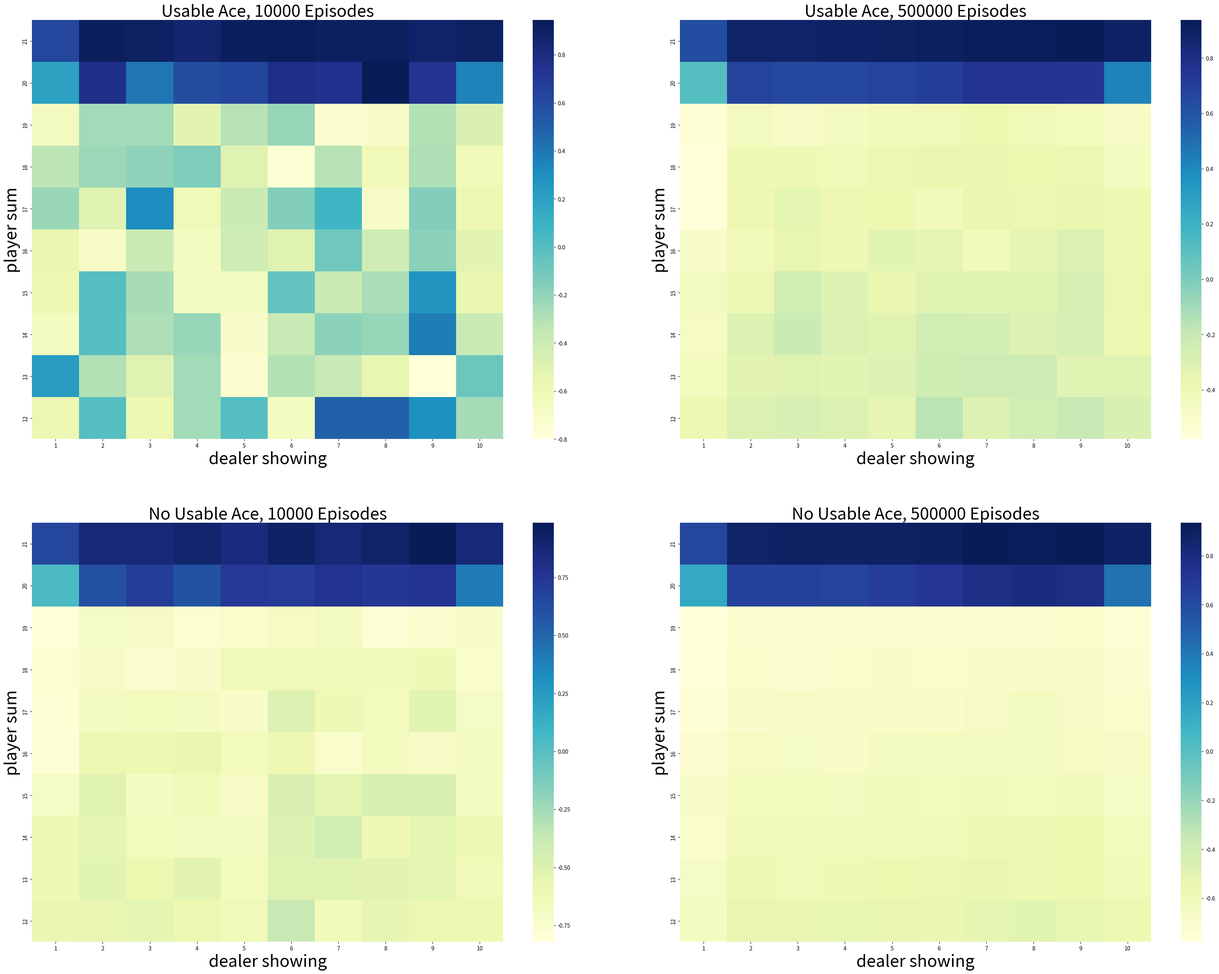

Write Python code to recreate this figure. (Note: this script raises an exception after producing the figure.)
#######################################################################
# Copyright (C)                                                       #
# 2016-2018 Shangtong Zhang(zhangshangtong.cpp@gmail.com)             #
# 2016 Kenta Shimada(hyperkentakun@gmail.com)                         #
# 2017 Nicky van Foreest(vanforeest@gmail.com)                        #
# Permission given to modify the code as long as you keep this        #
# declaration at the top                                              #
#######################################################################

import sys
sys.path.append("/home/cocel/miniconda3/lib/python3.12/site-packages")

import numpy as np
import matplotlib
matplotlib.use('Agg')
import matplotlib.pyplot as plt
import seaborn as sns

# tqdm은 **진행 상태(progress bar)**를 표시해주는 Python 라이브러리
from tqdm import tqdm

# actions: hit or stand
# 카드 추가
ACTION_HIT = 0
# 자신의 차례 건너뛰기
ACTION_STAND = 1  #  "strike" in the book
ACTIONS = [ACTION_HIT, ACTION_STAND]

# policy for player
# Policy_Player = [0~21]
# 게임 참여자의 카드 합이 12~19면 뽑고, 20,21 이면 뽑지 않는다. 
POLICY_PLAYER = np.zeros(22, dtype=np.int32)
for i in range(12, 20):
    POLICY_PLAYER[i] = ACTION_HIT
POLICY_PLAYER[20] = ACTION_STAND
POLICY_PLAYER[21] = ACTION_STAND

# function form of target policy of player
def target_policy_player(usable_ace_player, player_sum, dealer_card):
    return POLICY_PLAYER[player_sum]

# function form of behavior policy of player
def behavior_policy_player(usable_ace_player, player_sum, dealer_card):
    # 0.5 의 확률로 실행. (1 or 0.5) 중 택 1.
    if np.random.binomial(1, 0.5) == 1:
        return ACTION_STAND
    return ACTION_HIT

# policy for dealer
POLICY_DEALER = np.zeros(22)
# 딜러는 보유한 카드의 합이 12~16 이면 뽑고, 17 이상이면 뽑지 않는다.
for i in range(12, 17):
    POLICY_DEALER[i] = ACTION_HIT
for i in range(17, 22):
    POLICY_DEALER[i] = ACTION_STAND

# get a new card
def get_card():
    # 1~14 까지 랜덤으로 카드를 뽑고,
    # 뽑은 숫자와 10 중에 더 작은 값을 return 한다?? => 숫자 카드를 제외한 그림카드는 10으로 취급. 
    card = np.random.randint(1, 14)
    card = min(card, 10)
    return card

# get the value of a card (11 for ace).
def card_value(card_id):
    # 3항 연산자로, ACE 카드면 11, 그 외에는 카드 값 그대로 반환.
    return 11 if card_id == 1 else card_id

# play a game
# @policy_player: specify policy for player
# @initial_state: [whether player has a usable Ace, sum of player's cards, one card of dealer]
# 사용가능한 에이스 카드가 있는지(0,1), 플레이어의 카드의 총 합(12~21), 딜러가 처음 낸 카드의 숫자(Ace~10) 총 200개의 state.
# @initial_action: the initial action
def play(policy_player, initial_state=None, initial_action=None):
    
    # player status
    usable_ace_player = 0

    # sum of player
    player_sum = 0

    # trajectory of player
    player_trajectory = []

    # whether player uses Ace as 11ed Robt을 제어하기 위한
    # dealer_card1 과 card2의 차이점은 무엇인가.
    dealer_card1 = 0
    dealer_card2 = 0
    usable_ace_dealer = False

    if initial_state is None:
        # generate a random initial state

        while player_sum < 12:
            # if sum of player is less than 12, always hit
            # 카드를 뽑고 (1~10)
            card = get_card()
            # 뽑은 카드에 ACE가 있는지 확인하고 더해준다.
            player_sum += card_value(card)

            # If the player's sum is larger than 21, he may hold one or two aces.
            if player_sum > 21:
                # assert 뒤의 조건이 참이 아닐 떼, Assert Error 발생.
                assert player_sum == 22
                # last card must be ace
                player_sum -= 10
            else:
                # card == 1 이면 usabla_ace_player = true가 된다.
                usable_ace_player |= (1 == card)

        # initialize cards of dealer, suppose dealer will show the first card he gets
        dealer_card1 = get_card()
        dealer_card2 = get_card()

    else:
        # use specified initial state
        usable_ace_player, player_sum, dealer_card1 = initial_state
        dealer_card2 = get_card()

    # initial state of the game
    state = [usable_ace_player, player_sum, dealer_card1]

    # initialize dealer's sum
    dealer_sum = card_value(dealer_card1) + card_value(dealer_card2)
    
    # dealer_card1,2에 1이 있으면 True 
    # in 연산자는 tuple,list,dict 에 사용가능.
    usable_ace_dealer = 1 in (dealer_card1, dealer_card2)
    # if the dealer's sum is larger than 21, he must hold two aces.
    if dealer_sum > 21:
        assert dealer_sum == 22
        # use one Ace as 1 rather than 11
        dealer_sum -= 10
    assert dealer_sum <= 21
    assert player_sum <= 21

    # game starts!

    # player's turn
    while True:
        if initial_action is not None:
            action = initial_action
            initial_action = None
        else:
            # get action based on current sum
            # policy_player 은 play 함수의 인자
            # action 은 hit or stand
            action = policy_player(usable_ace_player, player_sum, dealer_card1)

        # track player's trajectory for importance sampling
        player_trajectory.append([(usable_ace_player, player_sum, dealer_card1), action])

        if action == ACTION_STAND:
            break
        # if hit, get new card
        card = get_card()
        # Keep track of the ace count. the usable_ace_player flag is insufficient alone as it cannot
        # distinguish between having one ace or two.
        ace_count = int(usable_ace_player)
        if card == 1:
            ace_count += 1
        player_sum += card_value(card)
        # If the player has a usable ace, use it as 1 to avoid busting and continue.
        while player_sum > 21 and ace_count:
            player_sum -= 10
            ace_count -= 1
        # player busts
        if player_sum > 21:
            # player 패배
            return state, -1, player_trajectory
        assert player_sum <= 21
        usable_ace_player = (ace_count == 1)

    # dealer's turn
    while True:
        # get action based on current sum
        action = POLICY_DEALER[dealer_sum]
        if action == ACTION_STAND:
            break
        # if hit, get a new card
        new_card = get_card()
        ace_count = int(usable_ace_dealer)
        if new_card == 1:
            ace_count += 1
        dealer_sum += card_value(new_card)
        # If the dealer has a usable ace, use it as 1 to avoid busting and continue.
        while dealer_sum > 21 and ace_count:
            dealer_sum -= 10
            ace_count -= 1
        # dealer busts
        if dealer_sum > 21:
            # player 승리
            return state, 1, player_trajectory
        usable_ace_dealer = (ace_count == 1)

    # compare the sum between player and dealer
    assert player_sum <= 21 and dealer_sum <= 21
    if player_sum > dealer_sum:
        return state, 1, player_trajectory
    elif player_sum == dealer_sum:
        return state, 0, player_trajectory
    else:
        return state, -1, player_trajectory

# Monte Carlo Sample with On-Policy
def monte_carlo_on_policy(episodes):
    
    # player와 dealer가 가질 수 있는 state의 갯수는 200 개인데, 이를 ace 카드 사용 여부로 나눠서 배열을 만들었다.
    states_usable_ace = np.zeros((10, 10)) 
    states_no_usable_ace = np.zeros((10, 10))
    
    # initialze counts to 1 to avoid 0 being divided
    # 몇번의 샘플링이 이루어졌는지를 계산하여 평균 보상을 계산하는데 사용한다.
    states_usable_ace_count = np.ones((10, 10))
    states_no_usable_ace_count = np.ones((10, 10))
    
    for i in tqdm(range(0, episodes)):
        # target_policy_player : 플레이어가 가지고 있는 카드 숫자의 총합에 따라서 action 을 선택하는 Policy
        # player_trajectory : [(usable_ace_player, player_sum, dealer_card1), action]
        _, reward, player_trajectory = play(target_policy_player)
        for (usable_ace, player_sum, dealer_card), _ in player_trajectory:
            player_sum -= 12
            dealer_card -= 1
            if usable_ace:
                states_usable_ace_count[player_sum, dealer_card] += 1
                states_usable_ace[player_sum, dealer_card] += reward
            else:
                states_no_usable_ace_count[player_sum, dealer_card] += 1
                states_no_usable_ace[player_sum, dealer_card] += reward
    return states_usable_ace / states_usable_ace_count, states_no_usable_ace / states_no_usable_ace_count

# Monte Carlo with Exploring Starts
def monte_carlo_es(episodes):
    # (playerSum, dealerCard, usableAce, action)
    state_action_values = np.zeros((10, 10, 2, 2))
    # initialze counts to 1 to avoid division by 0
    state_action_pair_count = np.ones((10, 10, 2, 2))

    # behavior policy is greedy : deterministic
    def behavior_policy(usable_ace, player_sum, dealer_card):
        usable_ace = int(usable_ace)
        player_sum -= 12
        dealer_card -= 1
        # get argmax of the average returns(s, a)
        # state_action_values[player_sum, dealer_card, usable_ace, :] 현재 상태에서 가능한 모든 action
        # 각 action 에 대한 평균 보상.
        values_ = state_action_values[player_sum, dealer_card, usable_ace, :] / \
                  state_action_pair_count[player_sum, dealer_card, usable_ace, :]
        print(values_)
        # 최댓값을 가진 행동들을 추출합니다. 즉, 여러 행동이 동일한 최대 보상을 가질 수 있기 때문에, 그 행동들만 선택
        return np.random.choice([action_ for action_, value_ in enumerate(values_) if value_ == np.max(values_)])

    # play for several episodes
    for episode in tqdm(range(episodes)):
        # for each episode, use a randomly initialized state and action
        initial_state = [bool(np.random.choice([0, 1])),
                       np.random.choice(range(12, 22)),
                       np.random.choice(range(1, 11))]
        initial_action = np.random.choice(ACTIONS)
        
        # episode 가 정수일 텐데 거짓일 수가 있나?
        current_policy = behavior_policy if episode else target_policy_player
        
        _, reward, trajectory = play(current_policy, initial_state, initial_action)
        
        first_visit_check = set()
        
        for (usable_ace, player_sum, dealer_card), action in trajectory:
            usable_ace = int(usable_ace)
            player_sum -= 12
            dealer_card -= 1
            state_action = (usable_ace, player_sum, dealer_card, action)
            if state_action in first_visit_check:
                continue
            first_visit_check.add(state_action)
            # update values of state-action pairs
            # 첫 방문 때만 update가 된다.
            state_action_values[player_sum, dealer_card, usable_ace, action] += reward
            state_action_pair_count[player_sum, dealer_card, usable_ace, action] += 1

    return state_action_values / state_action_pair_count

# Monte Carlo Sample with Off-Policy
def monte_carlo_off_policy(episodes):
    initial_state = [True, 13, 2]

    rhos = []
    returns = []

    for i in range(0, episodes):
        _, reward, player_trajectory = play(behavior_policy_player, initial_state=initial_state)

        # get the importance ratio
        numerator = 1.0
        denominator = 1.0
        for (usable_ace, player_sum, dealer_card), action in player_trajectory:
            if action == target_policy_player(usable_ace, player_sum, dealer_card):
                # behavior policy 의 확률이 1/2 이기 때문.
                denominator *= 0.5
            else:
                numerator = 0.0
                break
        # rho = (target policy)/(behavior policy)
        rho = numerator / denominator
        rhos.append(rho)
        returns.append(reward)

    # np.asarray() : 주어진 순차 데이터를 nparray로 변환.
    rhos = np.asarray(rhos)
    returns = np.asarray(returns)
    weighted_returns = rhos * returns

    # np.add.accumulate : 주어진 순차 데이터의 누적합.
    weighted_returns = np.add.accumulate(weighted_returns)
    rhos = np.add.accumulate(rhos)

    ordinary_sampling = weighted_returns / np.arange(1, episodes + 1)

    # np.errstate() :  나누기 연산에서 0으로 나누거나 NaN이 발생해도 경고를 출력하지 않고 무시
    # np.where(condition, a, b) : condition이 true일 때 a output. false 면 b output 
    with np.errstate(divide='ignore',invalid='ignore'):
        weighted_sampling = np.where(rhos != 0, weighted_returns / rhos, 0)

    return ordinary_sampling, weighted_sampling

def figure_5_1():
    states_usable_ace_1, states_no_usable_ace_1 = monte_carlo_on_policy(10000)
    states_usable_ace_2, states_no_usable_ace_2 = monte_carlo_on_policy(500000)

    states = [states_usable_ace_1,
              states_usable_ace_2,
              states_no_usable_ace_1,
              states_no_usable_ace_2]

    titles = ['Usable Ace, 10000 Episodes',
              'Usable Ace, 500000 Episodes',
              'No Usable Ace, 10000 Episodes',
              'No Usable Ace, 500000 Episodes']

    _, axes = plt.subplots(2, 2, figsize=(40, 30))
    plt.subplots_adjust(wspace=0.1, hspace=0.2)
    axes = axes.flatten()

    for state, title, axis in zip(states, titles, axes):
        fig = sns.heatmap(np.flipud(state), cmap="YlGnBu", ax=axis, xticklabels=range(1, 11),
                          yticklabels=list(reversed(range(12, 22))))
        fig.set_ylabel('player sum', fontsize=30)
        fig.set_xlabel('dealer showing', fontsize=30)
        fig.set_title(title, fontsize=30)

    plt.savefig('sutton_rl/chapter05/figure_5_1.png')
    plt.close()

def figure_5_2():
    state_action_values = monte_carlo_es(500000)

    state_value_no_usable_ace = np.max(state_action_values[:, :, 0, :], axis=-1)
    state_value_usable_ace = np.max(state_action_values[:, :, 1, :], axis=-1)

    # get the optimal policy
    action_no_usable_ace = np.argmax(state_action_values[:, :, 0, :], axis=-1)
    action_usable_ace = np.argmax(state_action_values[:, :, 1, :], axis=-1)

    images = [action_usable_ace,
              state_value_usable_ace,
              action_no_usable_ace,
              state_value_no_usable_ace]

    titles = ['Optimal policy with usable Ace',
              'Optimal value with usable Ace',
              'Optimal policy without usable Ace',
              'Optimal value without usable Ace']

    _, axes = plt.subplots(2, 2, figsize=(40, 30))
    plt.subplots_adjust(wspace=0.1, hspace=0.2)
    axes = axes.flatten()

    for image, title, axis in zip(images, titles, axes):
        fig = sns.heatmap(np.flipud(image), cmap="YlGnBu", ax=axis, xticklabels=range(1, 11),
                          yticklabels=list(reversed(range(12, 22))))
        fig.set_ylabel('player sum', fontsize=30)
        fig.set_xlabel('dealer showing', fontsize=30)
        fig.set_title(title, fontsize=30)

    plt.savefig('sutton_rl/chapter05/figure_5_2.png')
    plt.close()

def figure_5_3():
    true_value = -0.27726
    episodes = 10000
    runs = 100
    error_ordinary = np.zeros(episodes)
    error_weighted = np.zeros(episodes)
    for i in tqdm(range(0, runs)):
        ordinary_sampling_, weighted_sampling_ = monte_carlo_off_policy(episodes)
        # get the squared error
        error_ordinary += np.power(ordinary_sampling_ - true_value, 2)
        error_weighted += np.power(weighted_sampling_ - true_value, 2)
    error_ordinary /= runs
    error_weighted /= runs

    plt.plot(np.arange(1, episodes + 1), error_ordinary, color='green', label='Ordinary Importance Sampling')
    plt.plot(np.arange(1, episodes + 1), error_weighted, color='red', label='Weighted Importance Sampling')
    plt.ylim(-0.1, 5)
    plt.xlabel('Episodes (log scale)')
    plt.ylabel(f'Mean square error\n(average over {runs} runs)')
    plt.xscale('log')
    plt.legend()

    plt.savefig('sutton_rl/chapter05/figure_5_3.png')
    plt.close()


if __name__ == '__main__':
    figure_5_1()
    figure_5_2()
    figure_5_3()
